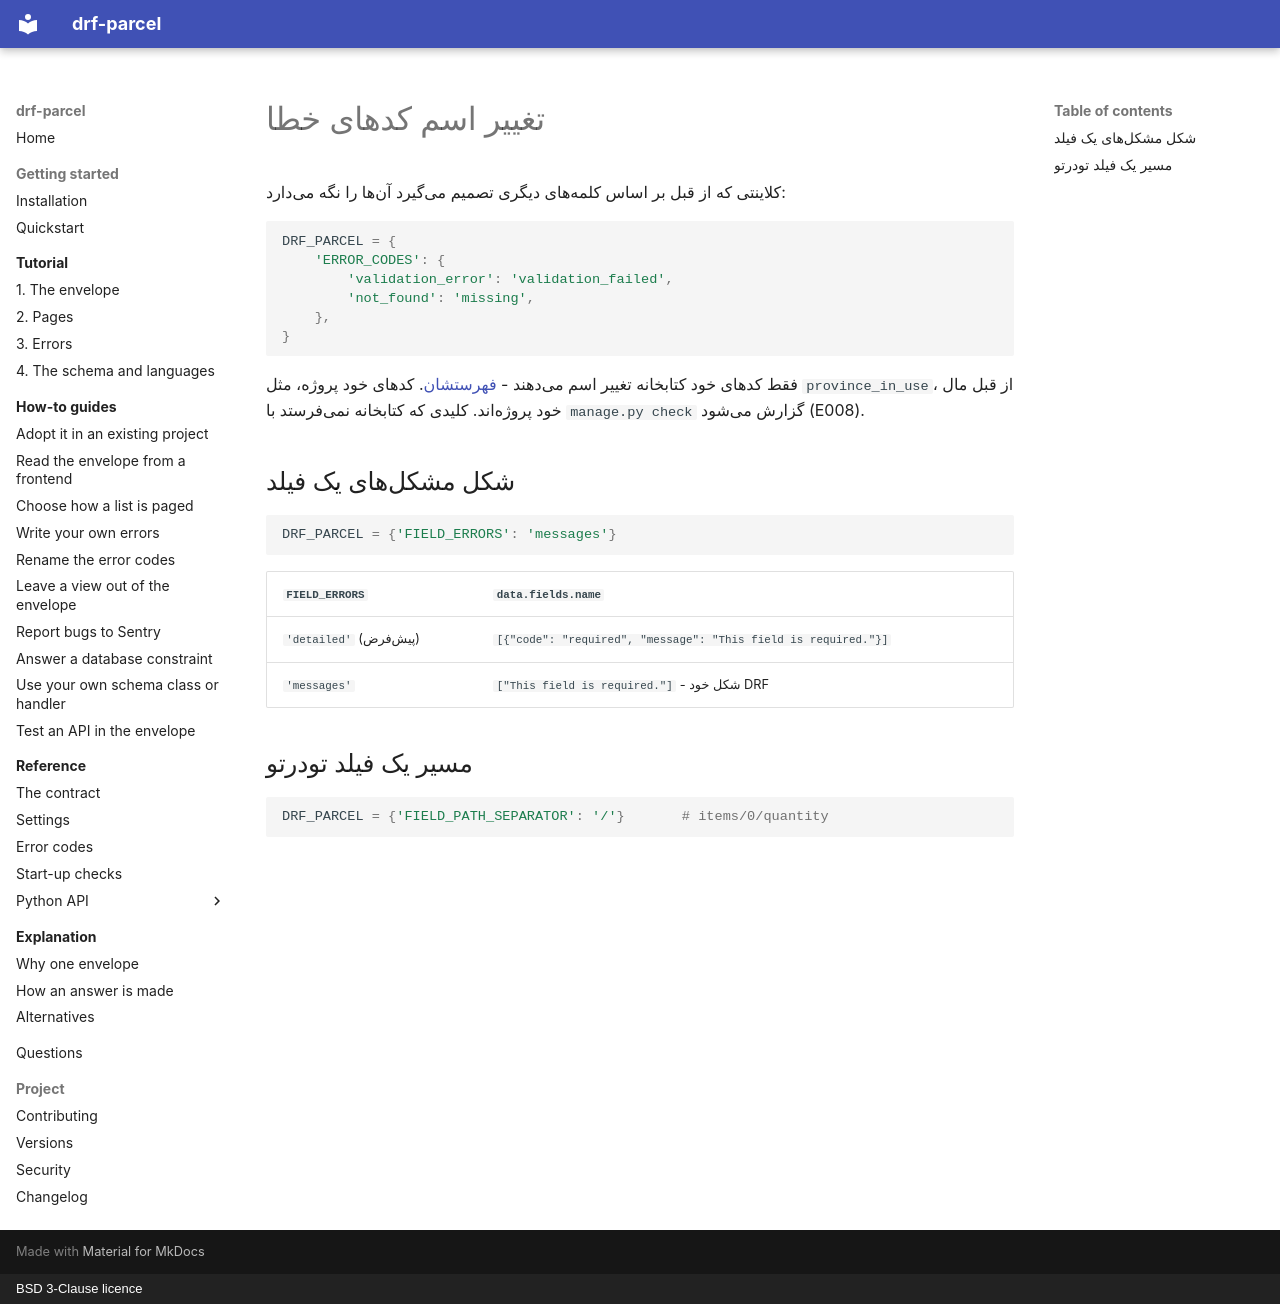

repository: amirAI-dot/drf-parcel · page: how-to/rename-error-codes.fa/index.html · generator: mkdocs · copyright: BSD 3-Clause licence

# تغییر اسم کدهای خطا

کلاینتی که از قبل بر اساس کلمههای دیگری تصمیم میگیرد آنها را نگه میدارد:

```python
DRF_PARCEL = {
    'ERROR_CODES': {
        'validation_error': 'validation_failed',
        'not_found': 'missing',
    },
}
```

فقط کدهای خود کتابخانه تغییر اسم میدهند - [فهرستشان](../reference/error-codes.md).
کدهای خود پروژه، مثل `province_in_use`، از قبل مال خود پروژهاند. کلیدی که
کتابخانه نمیفرستد با `manage.py check` گزارش میشود (E008).

## شکل مشکلهای یک فیلد

```python
DRF_PARCEL = {'FIELD_ERRORS': 'messages'}
```

| `FIELD_ERRORS` | `data.fields.name` |
|---|---|
| `'detailed'` (پیشفرض) | `[{"code": "required", "message": "This field is required."}]` |
| `'messages'` | `["This field is required."]` - شکل خود DRF |

## مسیر یک فیلد تودرتو

```python
DRF_PARCEL = {'FIELD_PATH_SEPARATOR': '/'}       # items/0/quantity
```
